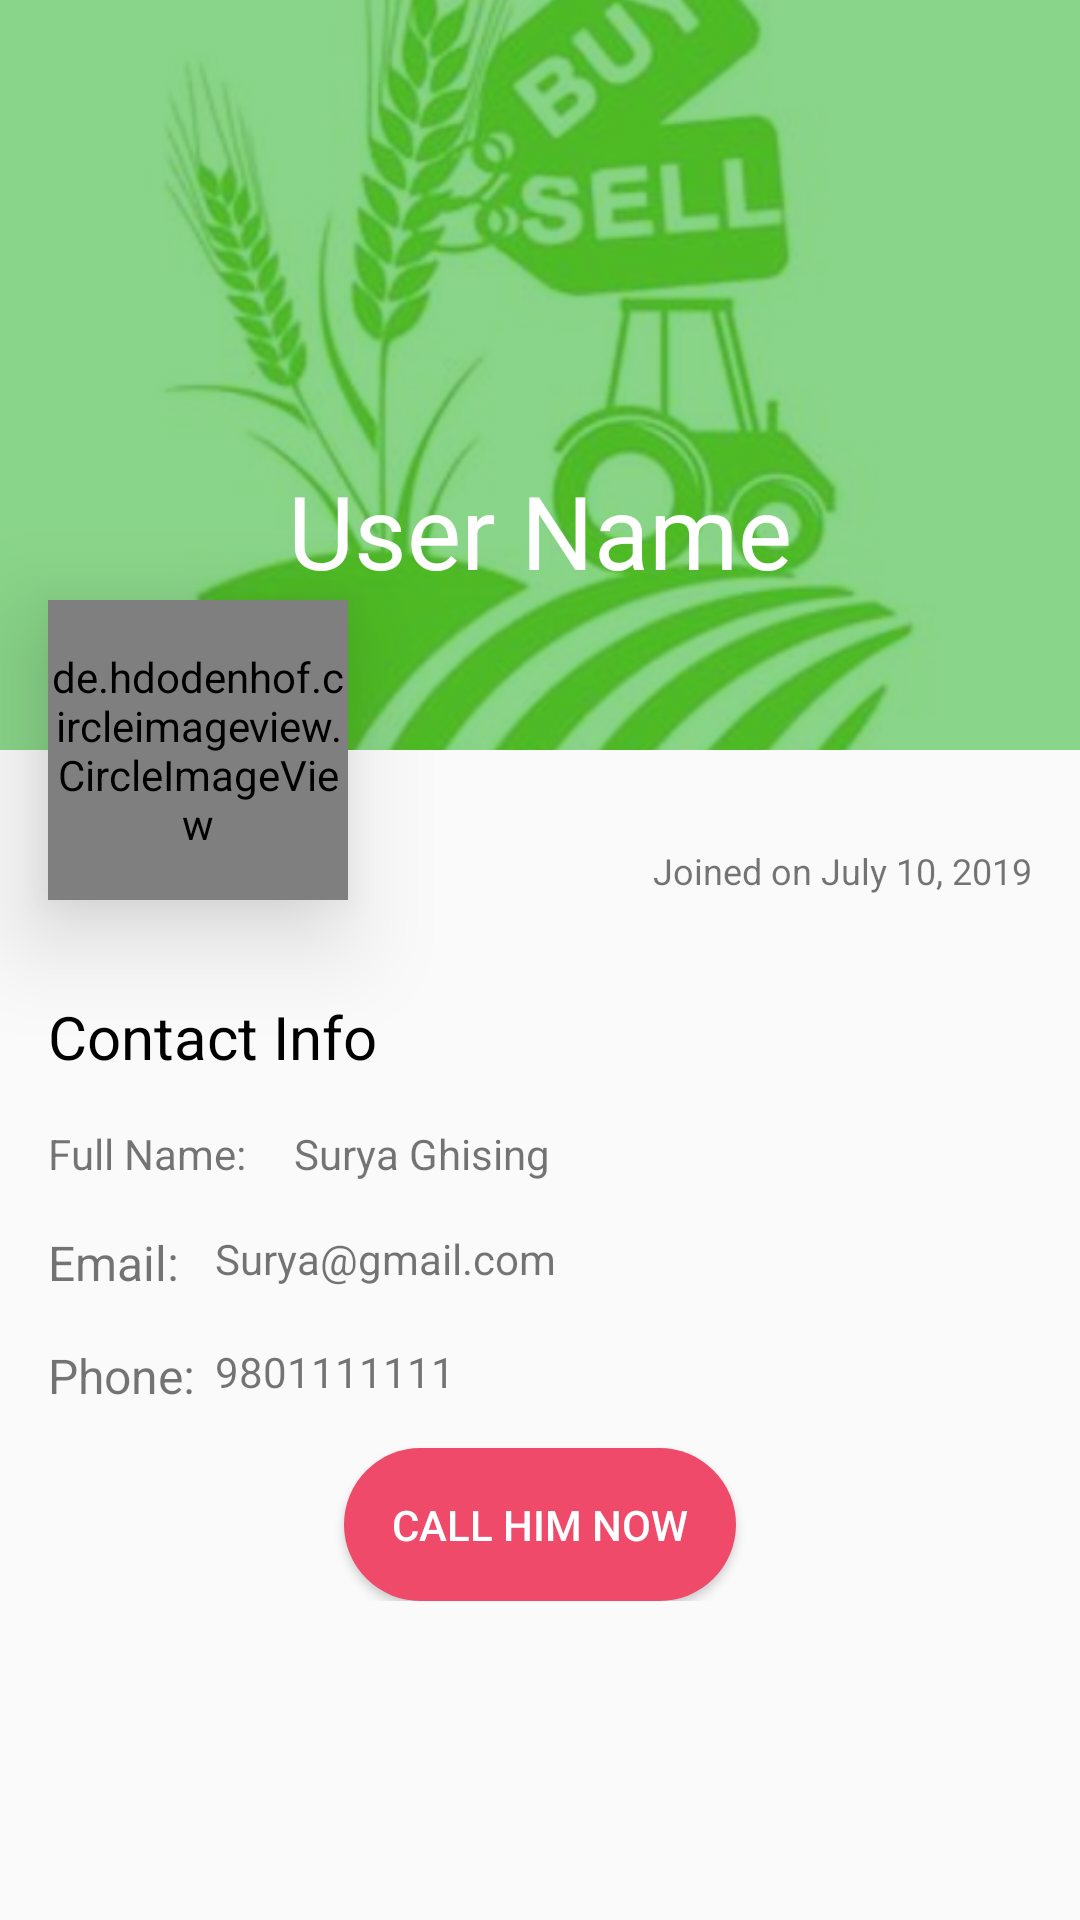

This screen was rendered from an Android layout file. Write that file and the resources it references.
<!-- AndroidManifest.xml: application theme AppTheme -->
<!-- res/layout/activity_user_detail.xml -->
<?xml version="1.0" encoding="utf-8"?>
<androidx.coordinatorlayout.widget.CoordinatorLayout xmlns:android="http://schemas.android.com/apk/res/android"
xmlns:app="http://schemas.android.com/apk/res-auto"
android:layout_width="match_parent"
android:layout_height="match_parent"
xmlns:tools="http://schemas.android.com/tools"
tools:context=".user_profile.UserDetailActivity"
android:fitsSystemWindows="true">

<com.google.android.material.appbar.AppBarLayout
    android:layout_width="match_parent"
    android:id="@+id/appBarLayout"
    android:theme="@style/ThemeOverlay.AppCompat.Dark.ActionBar"
    android:layout_height="wrap_content">

    <com.google.android.material.appbar.CollapsingToolbarLayout
        android:id="@+id/collapsingToolbarID"
        android:layout_width="match_parent"
        app:layout_scrollFlags="scroll|exitUntilCollapsed|enterAlways"
        app:title="User Name"
        app:expandedTitleMargin="60dp"
        app:contentScrim="@color/colorPrimary"
        app:collapsedTitleGravity="center"
        app:expandedTitleGravity="center|bottom"
        android:layout_height="wrap_content">

        <ImageView
            android:id="@+id/productImageviewID"
            android:layout_width="match_parent"
            android:layout_height="250dp"
            android:alpha="0.4"
            android:scaleType="centerCrop"
            android:src="@drawable/smart_krishi_default_image"
            app:layout_collapseMode="parallax" />


        <androidx.appcompat.widget.Toolbar
            android:layout_width="match_parent"
            android:layout_height="?attr/actionBarSize">

        </androidx.appcompat.widget.Toolbar>

    </com.google.android.material.appbar.CollapsingToolbarLayout>
</com.google.android.material.appbar.AppBarLayout>


<androidx.core.widget.NestedScrollView
    android:layout_width="match_parent"
    app:layout_behavior="@string/appbar_scrolling_view_behavior"
    android:fitsSystemWindows="true"
    android:layout_height="match_parent">

    <RelativeLayout
        android:paddingBottom="16dp"
        android:paddingTop="16dp"
        android:layout_width="match_parent"
        android:layout_marginTop="16dp"
        android:layout_height="match_parent">

        <TextView
            android:id="@+id/joinDateTextviewId"
            android:layout_width="wrap_content"
            android:text="Joined on July 10, 2019"
            android:layout_alignParentRight="true"
            android:layout_marginRight="16dp"
            android:textSize="12sp"
            android:layout_height="wrap_content" />

        <TextView
            android:id="@+id/contactInfoId"
            android:layout_width="wrap_content"
            android:text="Contact Info"
            android:layout_below="@+id/itemCountTextViewID"
            android:layout_marginTop="50dp"
            android:layout_marginLeft="16dp"
            android:textSize="20sp"
            android:textColor="#000"
            android:layout_height="wrap_content" />

        <TextView
            android:layout_width="wrap_content"
            android:layout_marginTop="16dp"
            android:text="Full Name:"
            android:id="@+id/userNameId"
            android:layout_marginLeft="16dp"
            android:layout_below="@id/contactInfoId"
            android:layout_height="wrap_content" />


        <TextView
            android:layout_width="wrap_content"
            android:layout_marginTop="16dp"
            android:text="Surya Ghising"
            android:id="@+id/userNameTextId"
            android:layout_marginLeft="16dp"
            android:layout_toRightOf="@id/userNameId"
            android:layout_below="@id/contactInfoId"
            android:layout_height="wrap_content" />

        <TextView
            android:layout_width="wrap_content"
            android:layout_marginTop="16dp"
            android:text="Email: "
            android:id="@+id/emailId"
            android:textSize="16sp"
            android:layout_below="@id/userNameId"
            android:layout_marginLeft="16dp"
            android:layout_height="wrap_content" />

        <TextView
            android:layout_width="wrap_content"
            android:id="@+id/emailTextId"
            android:text="Surya@gmail.com"
            android:layout_toRightOf="@id/emailId"
            android:layout_below="@id/userNameId"
            android:layout_marginTop="16dp"
            android:layout_marginLeft="8dp"
            android:layout_height="wrap_content" />


        <TextView
            android:layout_width="wrap_content"
            android:layout_marginTop="16dp"
            android:text="Phone: "
            android:id="@+id/phoneId"
            android:textSize="16sp"
            android:layout_below="@id/emailId"
            android:layout_marginLeft="16dp"
            android:layout_height="wrap_content" />

        <TextView
            android:layout_width="wrap_content"
            android:id="@+id/phoneTextId"
            android:text="9801111111"
            android:layout_toRightOf="@id/emailId"
            android:layout_below="@id/emailId"
            android:layout_marginTop="16dp"
            android:layout_marginLeft="8dp"
            android:layout_height="wrap_content" />

        <Button
            android:layout_width="wrap_content"
            android:layout_below="@id/phoneTextId"
            android:layout_marginTop="16dp"
            android:id="@+id/callButtonId"
            android:text="Call him now"
            android:drawableLeft="@drawable/ic_phone_in_talk_black_24dp"
            android:drawablePadding="16dp"
            android:padding="16dp"
            android:textColor="#fff"
            android:drawableTint="#fff"
            android:layout_centerInParent="true"
            android:background="@drawable/custom_botton_design"
            android:layout_height="wrap_content" />

    </RelativeLayout>

</androidx.core.widget.NestedScrollView>


<de.hdodenhof.circleimageview.CircleImageView
    android:id="@+id/userProfileImageID"
    android:layout_width="100dp"
    android:layout_marginLeft="16dp"
    app:layout_anchor="@id/appBarLayout"
    app:layout_anchorGravity="bottom|start"
    android:elevation="20dp"
    android:src="@drawable/smart_krishi_default_image"
    android:layout_height="100dp" />

</androidx.coordinatorlayout.widget.CoordinatorLayout>
<!-- resources referenced by this layout -->
<resources>
  <color name="colorPrimary">#3BB93B</color>
  <!-- drawable custom_botton_design (drawable) -->
  <?xml version="1.0" encoding="utf-8"?>
  <selector xmlns:android="http://schemas.android.com/apk/res/android">
      <item android:state_pressed="false">
          <shape android:shape="rectangle">
              <solid android:color="#ef4a6a" />
              <corners android:radius="55dp" />
          </shape>
      </item>
      <item android:state_pressed="true">
          <shape android:shape="rectangle">
              <solid android:color="#808080" />
              <corners android:radius="55dp" />
          </shape>
      </item>
  </selector>
  <!-- drawable smart_krishi_default_image: png bitmap (drawable-hdpi, 64021 bytes) -->
  <style name="AppTheme" parent="Theme.AppCompat.Light.DarkActionBar">
          
          <item name="colorPrimary">@color/colorPrimary</item>
          <item name="colorPrimaryDark">@color/colorPrimaryDark</item>
          <item name="colorAccent">@color/colorAccent</item>
          <item name="windowActionBar">false</item>
          <item name="windowNoTitle">true</item>
      </style>
  <color name="colorPrimaryDark">#3BB93B</color>
  <color name="colorAccent">#3BB93B</color>
</resources>
